Run: headless pygame with SDL's dummy video driver; simulated clock (each Clock.tick advances the game by its frame time, no real sleeping); random seed 0; keys injected as events and as key.get_pressed() state; no mouse input.
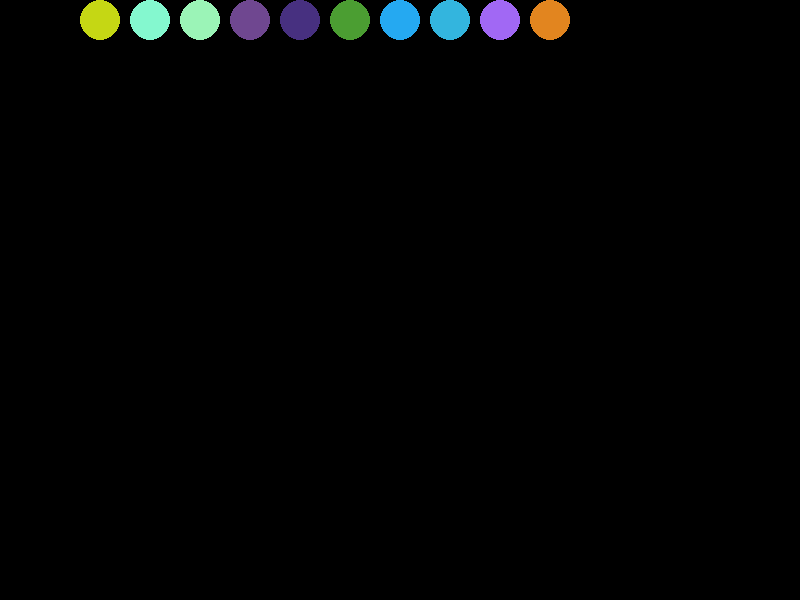
Frame 1 of 4 · flips 1–60 · no input
Frame 2 of 4 · flips 61–180 · tapped SPACE, RETURN · held RIGHT (→), D · screen unchanged from frame 1, image omitted
Frame 3 of 4 · flips 181–300 · held DOWN (↓), S · screen unchanged from frame 2, image omitted
Frame 4 of 4 · flips 301–420 · held LEFT (←), A, UP (↑), W · screen unchanged from frame 3, image omitted

The pygame program that drew these frames:

'''
1. Set up the game
'''
import pygame
import random

pygame.init()
screen = pygame.display.set_mode([800,600])
keep_going = True

'''
2. The game loop
'''
radius = 20
colors = []
BLACK = (0,0,0)
for i in range(10):
    colors.append((random.randint(0,255),random.randint(0,255),random.randint(0,255)))
speed = 5
ypos = 20
while keep_going:
    screen.fill(BLACK)
    # handle event
    for event in pygame.event.get():
        if event.type == pygame.QUIT:
            keep_going = False

    # draw on the screen
    for i in range(10):
        pygame.draw.circle(screen, colors[i] , (100+i*50,ypos), radius)
    # ADD CODE Here to change ypos
    
    pygame.display.update()

'''
3. Exit the game
'''
pygame.quit()
